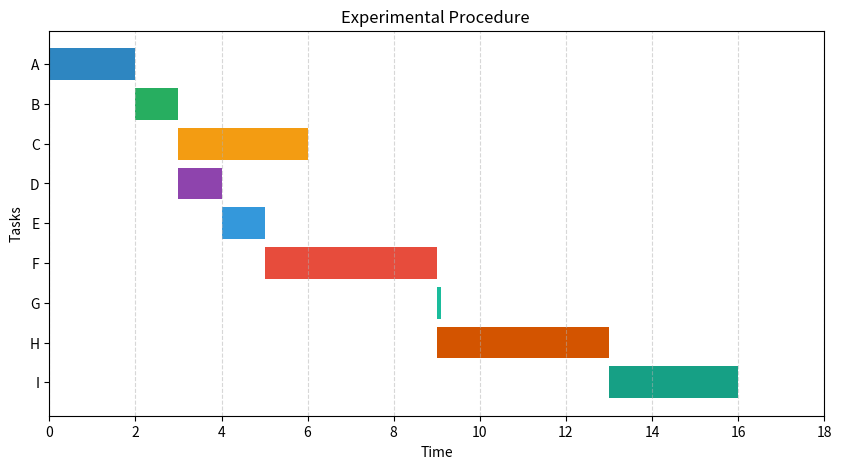

This chart was generated by the following Python code:
import matplotlib.pyplot as plt
import numpy as np

# Define tasks, durations, and start times (allowing parallel execution)
tasks = [
    "A", "B", 
    "C", "D",
    "E", "F",
    "G", "H", 
    "I"
]
durations = [2, 1, 3, 1, 1, 4, 0.1, 4, 3]  # Durations in weeks

# Define start weeks, allowing parallel execution
start_weeks = {
    "A": 0,
    "B": 2,
    "C": 3,
    "D": 3,
    "E": 4,
    "F": 5,
    "G": 9,
    "H": 9,
    "I": 13
}

# Define colors for each phase
colors = ['#2E86C1', '#27AE60', '#F39C12', '#8E44AD', '#3498DB', 
          '#E74C3C', '#1ABC9C', '#D35400', '#16A085']

# Create a waterfall chart
fig, ax = plt.subplots(figsize=(10, 5))
for i, task in enumerate(tasks):
    ax.barh(task, durations[i], left=start_weeks[task], color=colors[i], label=task if i < 10 else None)

# Customize labels and layout
ax.set_xlabel("Time")
ax.set_ylabel("Tasks")
ax.set_title("Experimental Procedure ")
ax.set_xticks(np.arange(0, max(start_weeks.values()) + max(durations) + 2, 2))
ax.grid(axis='x', linestyle='--', alpha=0.5)
plt.gca().invert_yaxis()  # Reverse order for readability

# Display the chart
plt.show()
